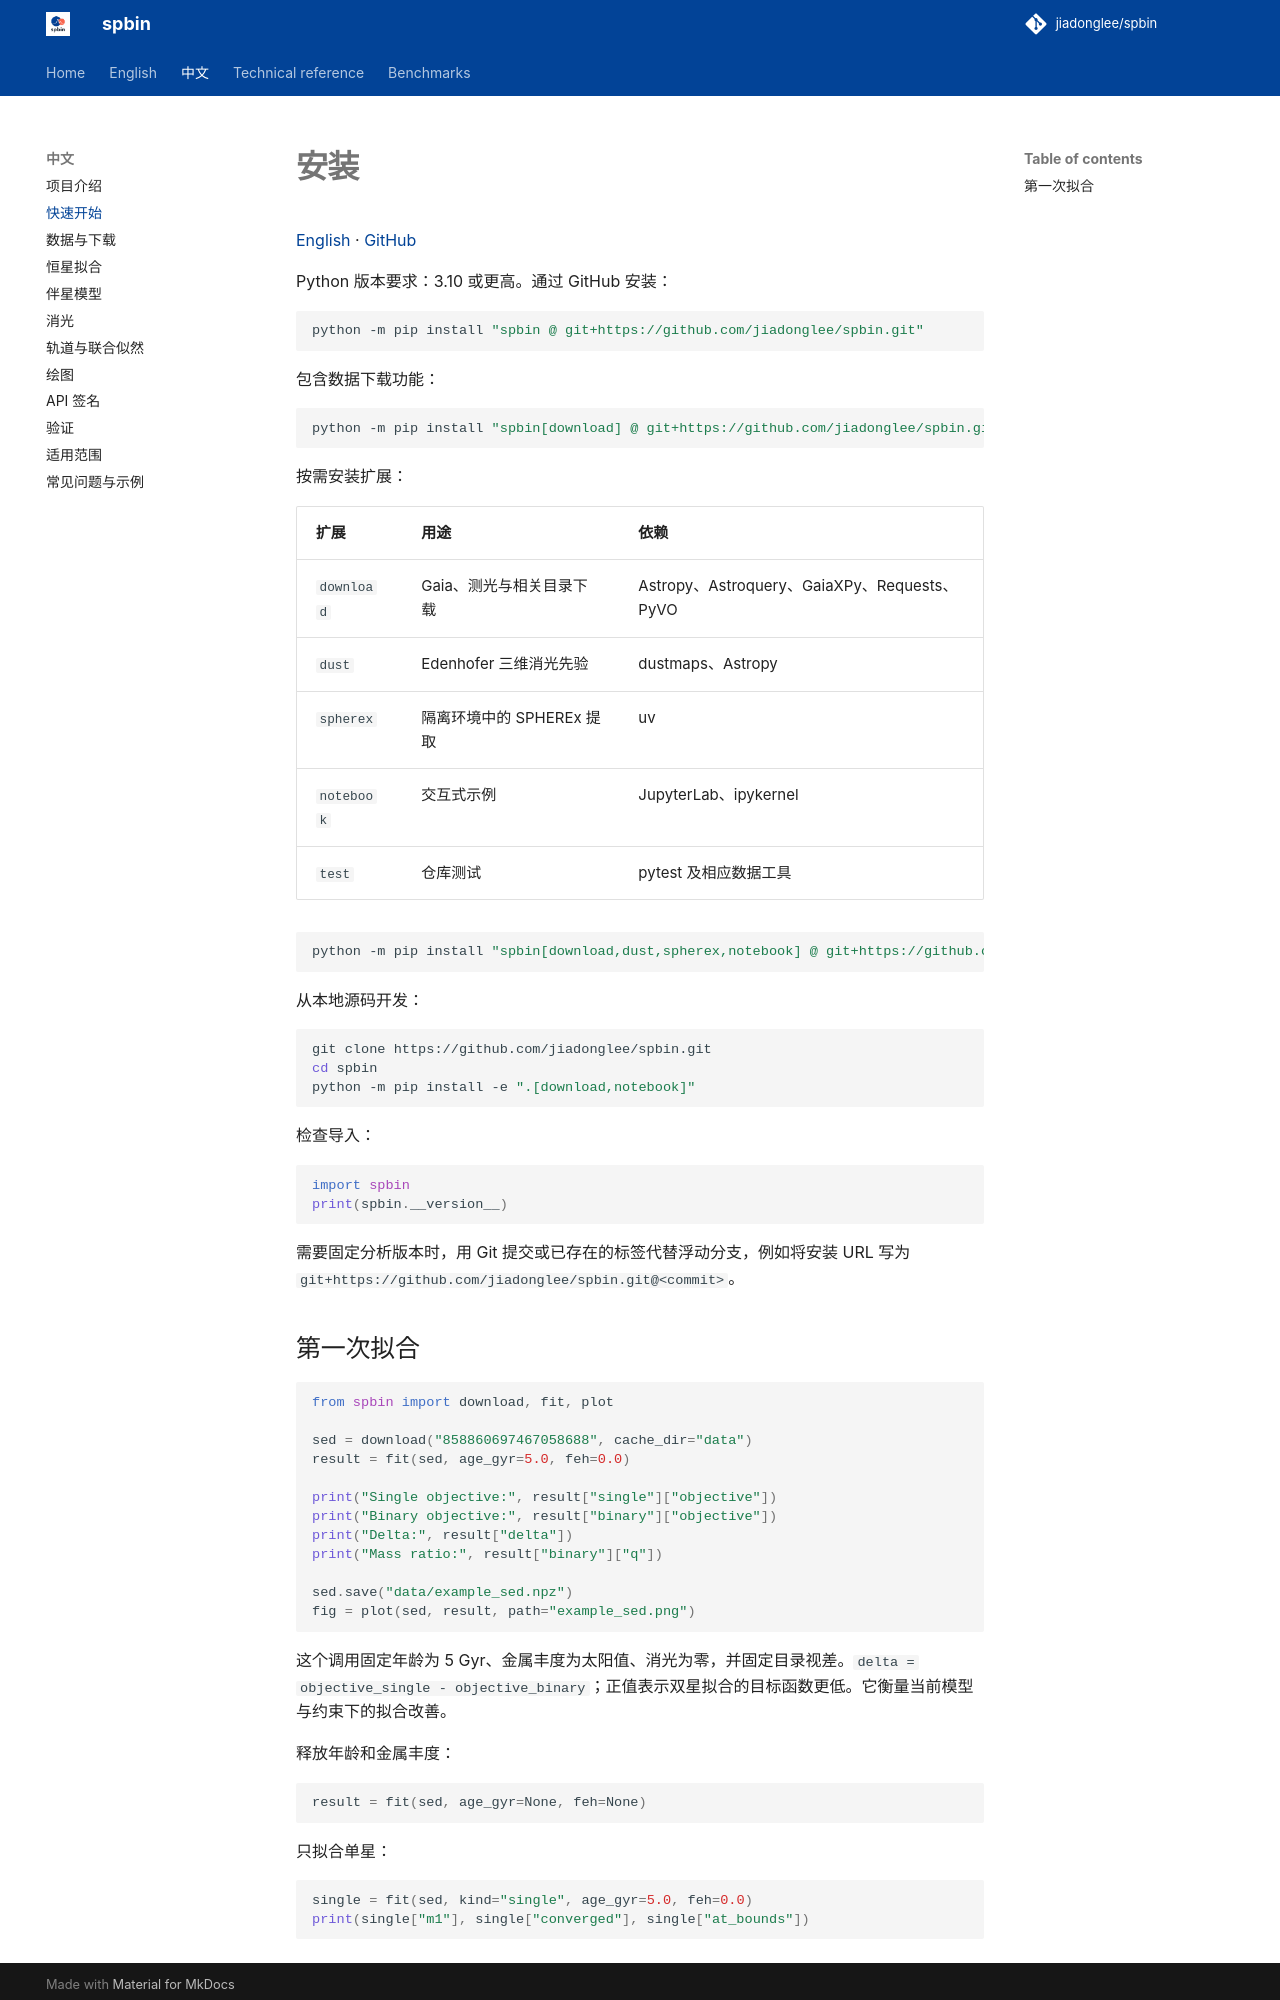

repository: jiadonglee/sedkit · page: zh/getting-started/index.html · generator: mkdocs

# 安装

[English](../en/getting-started.md) · [GitHub](https://github.com/jiadonglee/spbin)



Python 版本要求：3.10 或更高。通过 GitHub 安装：

```bash
python -m pip install "spbin @ git+https://github.com/jiadonglee/spbin.git"
```

包含数据下载功能：

```bash
python -m pip install "spbin[download] @ git+https://github.com/jiadonglee/spbin.git"
```

按需安装扩展：

| 扩展 | 用途 | 依赖 |
| --- | --- | --- |
| `download` | Gaia、测光与相关目录下载 | Astropy、Astroquery、GaiaXPy、Requests、PyVO |
| `dust` | Edenhofer 三维消光先验 | dustmaps、Astropy |
| `spherex` | 隔离环境中的 SPHEREx 提取 | uv |
| `notebook` | 交互式示例 | JupyterLab、ipykernel |
| `test` | 仓库测试 | pytest 及相应数据工具 |

```bash
python -m pip install "spbin[download,dust,spherex,notebook] @ git+https://github.com/jiadonglee/spbin.git"
```

从本地源码开发：

```bash
git clone https://github.com/jiadonglee/spbin.git
cd spbin
python -m pip install -e ".[download,notebook]"
```

检查导入：

```python
import spbin
print(spbin.__version__)
```

需要固定分析版本时，用 Git 提交或已存在的标签代替浮动分支，例如将安装 URL 写为 `git+https://github.com/jiadonglee/spbin.git@<commit>`。
